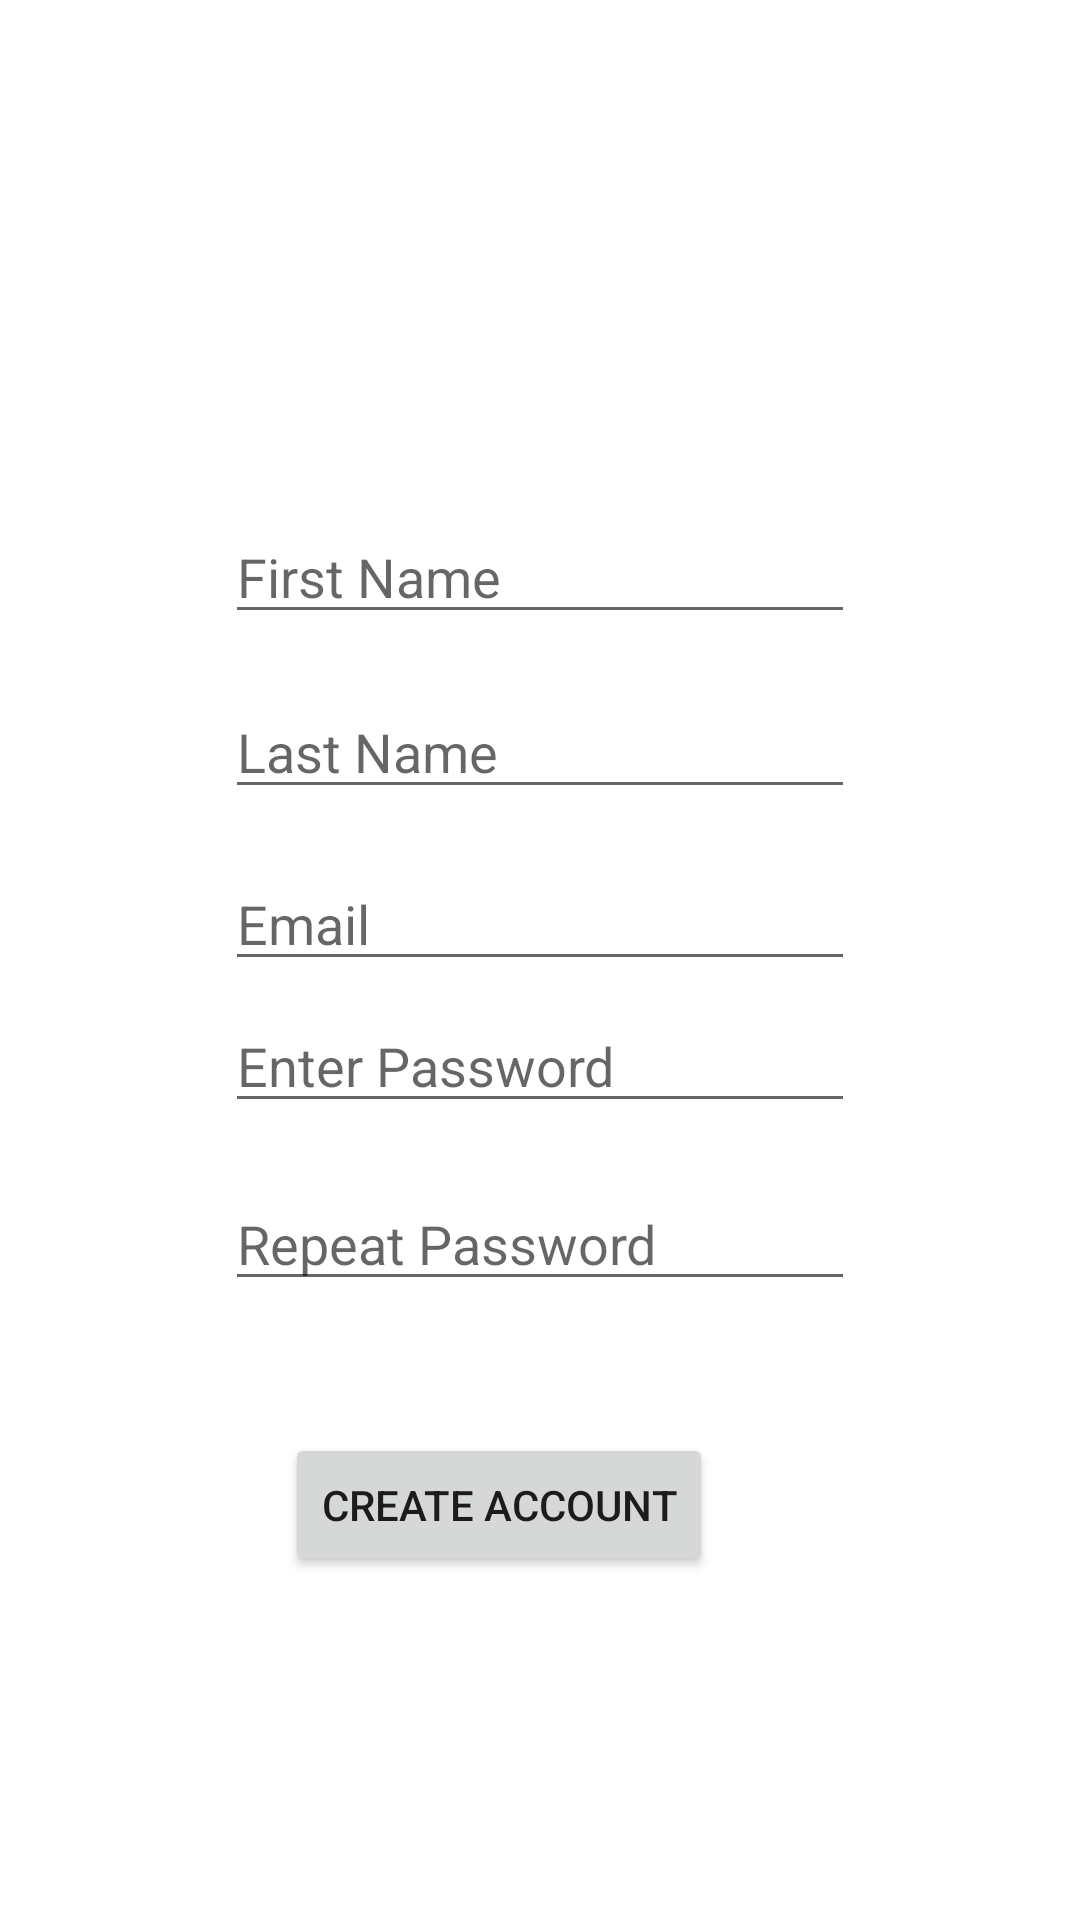

Layout XML and referenced resources for this Android screen:
<!-- AndroidManifest.xml: application theme Theme.MapsAppJava -->
<!-- res/layout/activity_create_account.xml -->
<?xml version="1.0" encoding="utf-8"?>
<androidx.constraintlayout.widget.ConstraintLayout xmlns:android="http://schemas.android.com/apk/res/android"
    xmlns:app="http://schemas.android.com/apk/res-auto"
    xmlns:tools="http://schemas.android.com/tools"
    android:layout_width="match_parent"
    android:layout_height="match_parent">

    <EditText
        android:id="@+id/firstNameInput"
        android:layout_width="wrap_content"
        android:layout_height="wrap_content"
        android:layout_marginTop="170dp"
        android:ems="10"
        android:hint="@string/first_name"
        android:inputType="text"
        app:layout_constraintEnd_toEndOf="parent"
        app:layout_constraintStart_toStartOf="parent"
        app:layout_constraintTop_toTopOf="parent" />

    <EditText
        android:id="@+id/secondNameInput"
        android:layout_width="wrap_content"
        android:layout_height="wrap_content"
        android:layout_marginTop="17dp"
        android:ems="10"
        android:hint="@string/last_name"
        android:inputType="text"
        app:layout_constraintStart_toStartOf="@+id/firstNameInput"
        app:layout_constraintTop_toBottomOf="@+id/firstNameInput" />

    <EditText
        android:id="@+id/emailInput"
        android:layout_width="wrap_content"
        android:layout_height="wrap_content"
        android:layout_marginTop="16dp"
        android:ems="10"
        android:hint="@string/email"
        android:inputType="text"
        app:layout_constraintStart_toStartOf="@+id/secondNameInput"
        app:layout_constraintTop_toBottomOf="@+id/secondNameInput" />

    <EditText
        android:id="@+id/passwordInput1"
        android:layout_width="wrap_content"
        android:layout_height="wrap_content"
        android:layout_marginTop="6dp"
        android:ems="10"
        android:hint="@string/enter_password"
        android:inputType="textPassword"
        app:layout_constraintStart_toStartOf="@+id/emailInput"
        app:layout_constraintTop_toBottomOf="@+id/emailInput" />

    <EditText
        android:id="@+id/passwordinput2"
        android:layout_width="wrap_content"
        android:layout_height="wrap_content"
        android:layout_marginTop="18dp"
        android:ems="10"
        android:hint="@string/repeat_password"
        android:inputType="textPassword"
        app:layout_constraintStart_toStartOf="@+id/passwordInput1"
        app:layout_constraintTop_toBottomOf="@+id/passwordInput1" />

    <Button
        android:id="@+id/createAccountButton"
        android:layout_width="wrap_content"
        android:layout_height="wrap_content"
        android:layout_marginStart="20dp"
        android:layout_marginTop="44dp"
        android:onClick="getDetails"
        android:text="@string/create_account"
        app:layout_constraintStart_toStartOf="@+id/passwordinput2"
        app:layout_constraintTop_toBottomOf="@+id/passwordinput2" />

    <TextView
        android:id="@+id/idTVResponse"
        android:layout_width="0dp"
        android:layout_height="wrap_content"
        android:layout_margin="10dp"
        android:layout_marginStart="10dp"
        android:layout_marginTop="28dp"
        android:layout_marginEnd="10dp"
        android:gravity="center"
        android:textAlignment="center"
        android:textColor="@color/black"
        android:textSize="18sp"
        android:textStyle="bold"
        app:layout_constraintEnd_toEndOf="parent"
        app:layout_constraintStart_toStartOf="parent"
        app:layout_constraintTop_toBottomOf="@+id/createAccountButton" />
</androidx.constraintlayout.widget.ConstraintLayout>
<!-- resources referenced by this layout -->
<resources>
  <string name="create_account">Create Account</string>
  <string name="email">Email</string>
  <string name="enter_password">Enter Password</string>
  <string name="first_name">First Name</string>
  <string name="last_name">Last Name</string>
  <string name="repeat_password">Repeat Password</string>
  <style name="Theme.MapsAppJava" parent="Theme.MaterialComponents.DayNight.DarkActionBar">
          
          <item name="colorPrimary">@color/purple_500</item>
          <item name="colorPrimaryVariant">@color/purple_700</item>
          <item name="colorOnPrimary">@color/white</item>
          
          <item name="colorSecondary">@color/teal_200</item>
          <item name="colorSecondaryVariant">@color/teal_700</item>
          <item name="colorOnSecondary">@color/black</item>
          
          <item name="android:statusBarColor">?attr/colorPrimaryVariant</item>
          
      </style>
  <!-- not gathered from this repository: default colours our renderer supplied (Android Studio template values) -->
  <color name="purple_500">#FF6200EE</color>
  <color name="purple_700">#FF3700B3</color>
  <color name="teal_200">#FF03DAC5</color>
  <color name="teal_700">#FF018786</color>
  <color name="black">#FF000000</color>
  <color name="white">#FFFFFFFF</color>
</resources>
